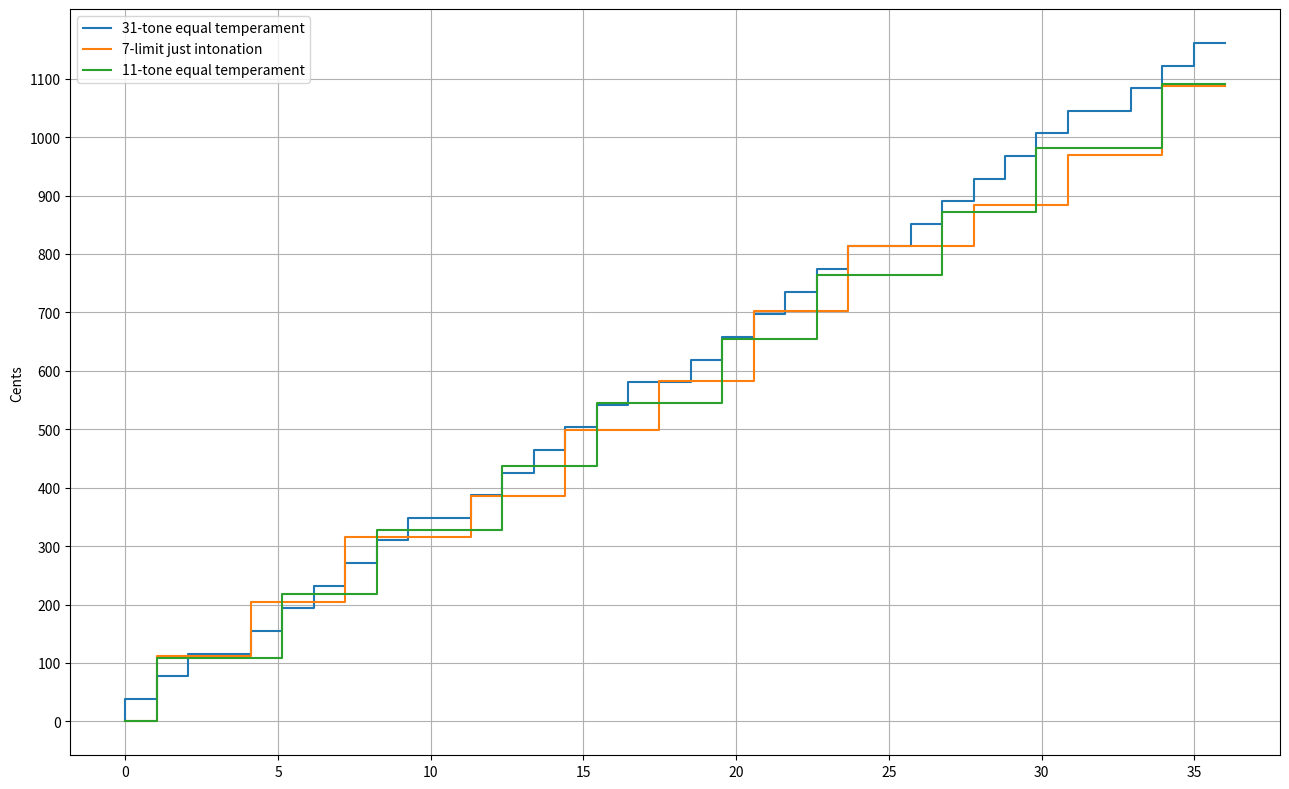

Reproduce this figure in Python. (Note: this script raises an exception after producing the figure.)
import matplotlib.pyplot as plt
import numpy as np
import matplotlib

a = [ 0, 38.70968, 77.41935, 116.12903, 154.83871, 193.54839, 212.90323, 232.25806, 270.96774, 309.67742, 348.3871, 387.09677, 406.45161, 425.80645, 464.51613, 503.22581, 541.93548, 580.64516, 619.35484, 658.06452, 696.77419, 716.12903, 735.48387, 774.19355, 812.90323, 851.6129, 890.32258, 909.67742, 929.03226, 967.74194, 1006.45161, 1045.16129, 1083.87097, 1103.22581, 1122.58065, 1161.29032 ] # vicentino
b = [ 0.0,38.709677419355,77.41935483871,116.12903225806,116.12903225806,154.83870967742,193.54838709677,232.25806451613,270.96774193548,309.67741935484,348.38709677419,348.38709677419,387.09677419355,425.8064516129,464.51612903226,503.22580645161,541.93548387097,580.64516129032,580.64516129032,619.35483870968,658.06451612903,696.77419354839,735.48387096774,774.1935483871,812.90322580645,812.90322580645,851.61290322581,890.32258064516,929.03225806452,967.74193548387,1006.4516129032,1045.1612903226,1045.1612903226,1083.8709677419,1122.5806451613,1161.2903225806]
c = [ 0, 0, 100, 100, 100, 200, 200, 200, 300, 300, 300, 300, 400, 400, 400, 500, 500, 500, 600, 600, 600, 700, 700, 700, 800, 800, 800, 800, 900, 900, 900, 1000, 1000, 1000, 1100, 1100 ]
d = [0.0,0.0,111.73128526978,111.73128526978,111.73128526978,203.91000173077,203.91000173077,203.91000173077,315.64128700055,315.64128700055,315.64128700055,315.64128700055,386.31371386483,386.31371386483,386.31371386483,498.04499913461,498.04499913461,498.04499913461,582.51219260429,582.51219260429,582.51219260429,701.95500086539,701.95500086539,701.95500086539,813.68628613517,813.68628613517,813.68628613517,813.68628613517,884.35871299945,884.35871299945,884.35871299945,968.82590646912,968.82590646912,968.82590646912,1088.2687147302,1088.2687147302]
e = [0.0,0.0,109.09090909091,109.09090909091,109.09090909091,109.09090909091,218.18181818182,218.18181818182,218.18181818182,327.27272727273,327.27272727273,327.27272727273,327.27272727273,436.36363636364,436.36363636364,436.36363636364,545.45454545455,545.45454545455,545.45454545455,545.45454545455,654.54545454545,654.54545454545,654.54545454545,763.63636363636,763.63636363636,763.63636363636,763.63636363636,872.72727272727,872.72727272727,872.72727272727,981.81818181818,981.81818181818,981.81818181818,981.81818181818,1090.9090909091,1090.9090909091] ## 11edo

major_ticks = np.arange(0, 1200, 100)

len(a)
x1 = np.linspace(0, 36, 36)
fig, ax = plt.subplots(figsize=(13,8))
# plt.figure(figsize=(13,8))
plt.grid(True, 'both')
plt.ylabel("Cents")
ax.set_yticks(major_ticks)

plt.step(x1, b, label="31-tone equal temperament")
# plt.step(x1,a, label="Vicentino's Archicembalo (meantone)")
plt.step(x1,d, label="7-limit just intonation")
plt.step(x1,e, label="11-tone equal temperament")
plt.legend(loc="upper left")
plt.tight_layout()
plt.savefig('./class7/vicentino1-31edo-11edo.png', dpi=300)
